Run: headless pygame with SDL's dummy video driver; simulated clock (each Clock.tick advances the game by its frame time, no real sleeping); random seed 0; keys injected as events and as key.get_pressed() state; mouse plan: one left click at the window centre at the start of phase 2, then a move to the lower-right quarter at the start of phase 3.
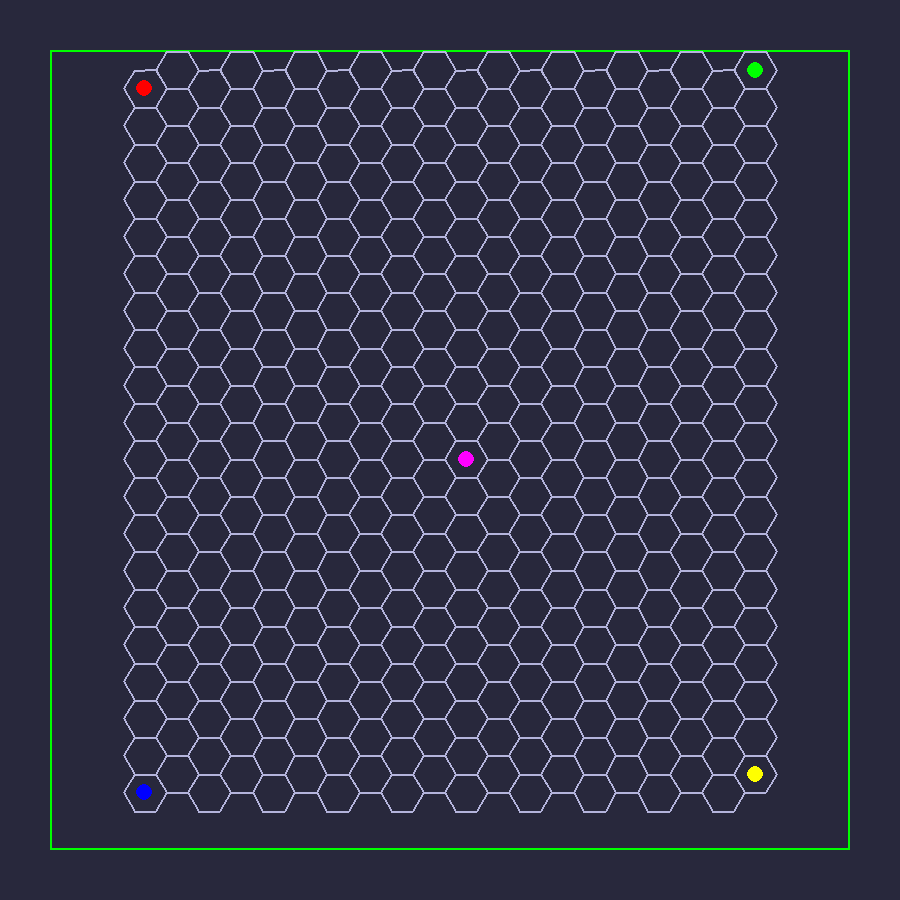
Frame 1 of 4 · flips 1–60 · no input
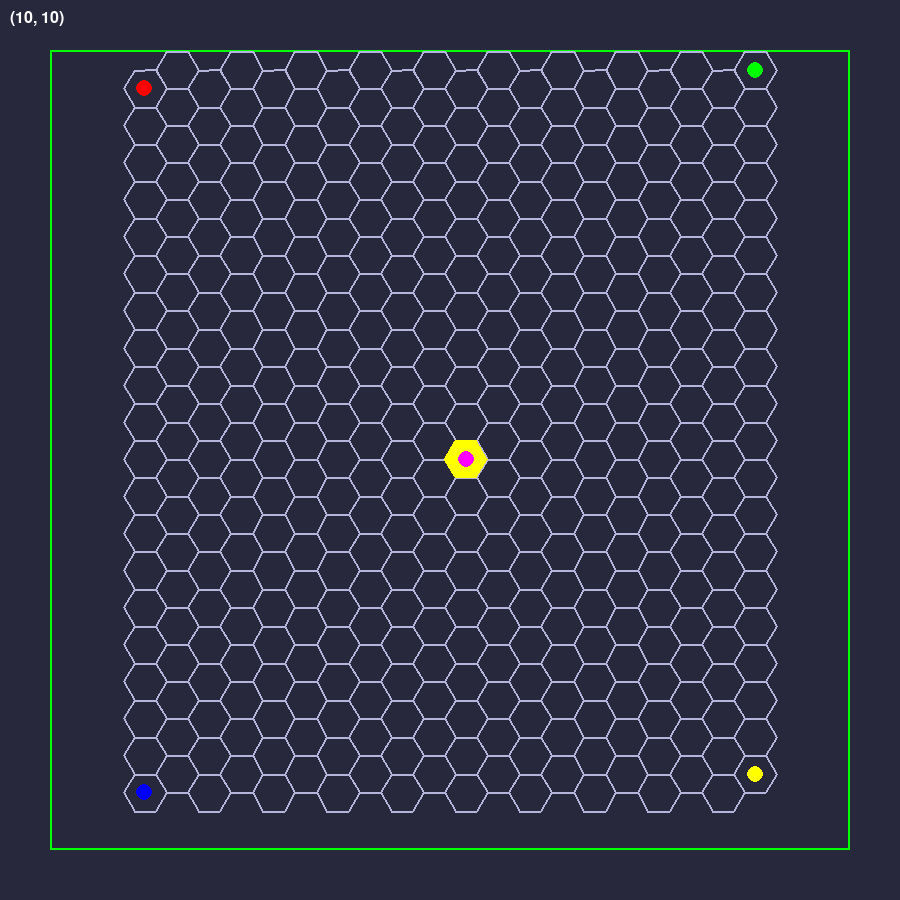
Frame 2 of 4 · flips 61–180 · clicked the window centre · tapped SPACE, RETURN · held RIGHT (→), D
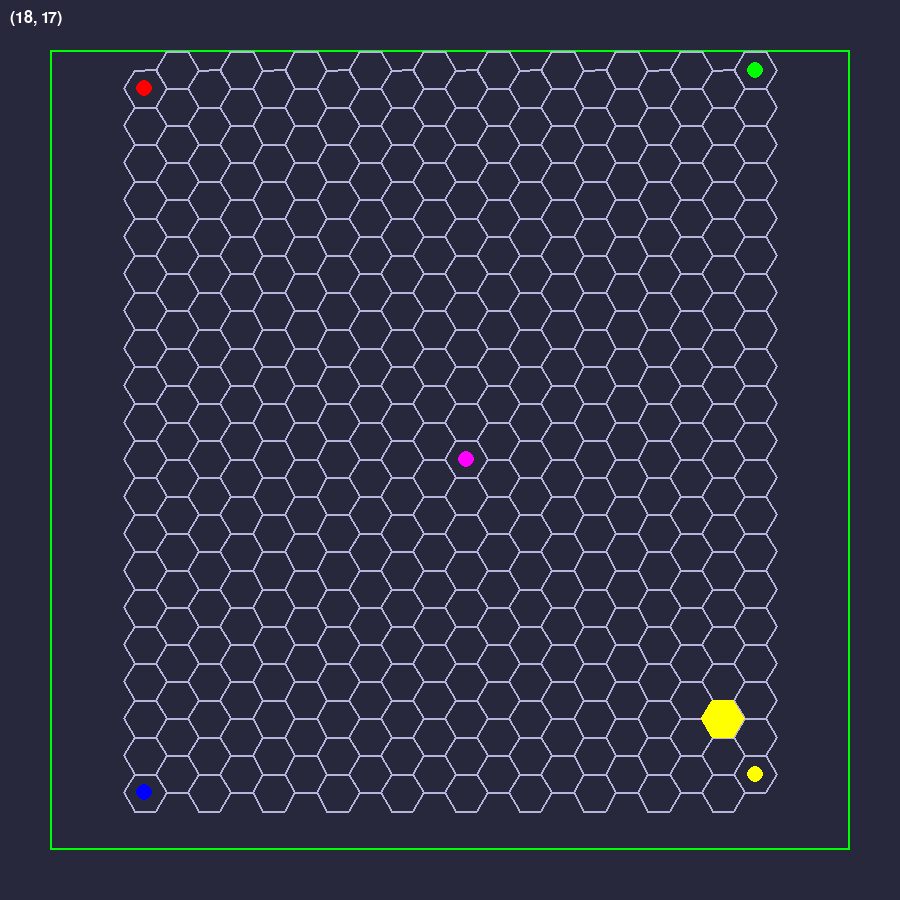
Frame 3 of 4 · flips 181–300 · moved the mouse to the lower-right quarter · held DOWN (↓), S
Frame 4 of 4 · flips 301–420 · held LEFT (←), A, UP (↑), W · screen unchanged from frame 3, image omitted

The pygame program that drew these frames:

import pygame
import math


class HexGrid:
    """A flat-topped hex grid that creates a proper honeycomb pattern."""
    
    def __init__(self, rows, cols, map_x, map_y, map_size):
        self.rows = rows
        self.cols = cols
        self.map_x = map_x
        self.map_y = map_y
        self.map_size = map_size
        
        # For flat-topped hexes:
        # Width = 2 * radius
        # Height = sqrt(3) * radius
        # Horizontal spacing = 3/2 * radius (hexes overlap horizontally)
        # Vertical spacing = sqrt(3) * radius (hexes touch vertically)
        
        # Calculate the radius that fits the grid perfectly
        # Grid width = radius * (3 * cols + 1) / 2
        # Grid height = radius * sqrt(3) * (rows + 0.5)
        
        radius_by_width = (map_size * 0.95) / ((3 * cols + 1) / 2)
        radius_by_height = (map_size * 0.95) / \
            (math.sqrt(3) * (rows + 0.5))
        
        self.radius = min(radius_by_width, radius_by_height)
        
        # Calculate actual grid dimensions
        self.grid_width = self.radius * (3 * cols + 1) / 2
        self.grid_height = self.radius * math.sqrt(3) * (rows + 0.5)
        
        # Center the grid in the map area
        self.offset_x = map_x + (map_size - self.grid_width) / 2
        self.offset_y = map_y + (map_size - self.grid_height) / 2
    
    def get_hex_center(self, col, row):
        """Get the pixel coordinates of a hex center for flat-topped hexes."""
        x = self.offset_x + self.radius + col * 1.5 * self.radius
        y = (self.offset_y + self.radius * math.sqrt(3) / 2 +
             row * self.radius * math.sqrt(3))
        
        # Offset odd columns up by half a hex height
        if col % 2 == 1:
            y -= self.radius * math.sqrt(3) / 2
            
        return x, y
    
    def draw_hex(self, surface, center_x, center_y, color, filled=False):
        """Draw a single flat-topped hexagon."""
        points = []
        for i in range(6):
            # For flat-topped hex, start at 0 degrees
            angle = math.pi / 3 * i
            x = center_x + self.radius * math.cos(angle)
            y = center_y + self.radius * math.sin(angle)
            points.append((x, y))
        
        if filled:
            pygame.draw.polygon(surface, color, points)
        else:
            pygame.draw.polygon(surface, color, points, 2)
    
    def draw_grid(self, surface, outline_color=(180, 180, 220)):
        """Draw the entire hex grid."""
        for row in range(self.rows):
            for col in range(self.cols):
                cx, cy = self.get_hex_center(col, row)
                self.draw_hex(surface, cx, cy, outline_color)
    
    def pixel_to_hex(self, px, py):
        """Convert pixel coordinates to hex grid coordinates."""
        # Adjust for grid offset
        px -= self.offset_x
        py -= self.offset_y
        
        # For flat-topped hexes
        # This is an approximation that works well enough for clicking
        col = int((px - self.radius / 2) / (1.5 * self.radius))
        
        if col % 2 == 0:
            row = int((py - self.radius * math.sqrt(3) / 2) /
                      (self.radius * math.sqrt(3)))
        else:
            row = int(py / (self.radius * math.sqrt(3)))
        
        # Bounds check
        if col < 0 or col >= self.cols or row < 0 or row >= self.rows:
            return None, None
            
        # Refine by checking distance to nearby hex centers
        best_col, best_row = col, row
        best_dist = float('inf')
        
        # Check current hex and immediate neighbors
        for dc in range(-1, 2):
            for dr in range(-1, 2):
                check_col = col + dc
                check_row = row + dr
                
                if (0 <= check_col < self.cols and
                        0 <= check_row < self.rows):
                    cx, cy = self.get_hex_center(check_col, check_row)
                    dist = math.hypot(px + self.offset_x - cx, 
                                    py + self.offset_y - cy)
                    if dist < best_dist:
                        best_dist = dist
                        best_col = check_col
                        best_row = check_row
        
        return best_col, best_row
    
    def draw_fog_hex(self, surface, center_x, center_y, color=(200, 200, 200), alpha=153):
        """Draw a filled hexagon with alpha (for fog-of-war), efficiently."""
        # Create a small surface just large enough for the hex
        hex_diameter = int(self.radius * 2) + 4  # +4 for anti-aliasing margin
        fog_surf = pygame.Surface((hex_diameter, hex_diameter), pygame.SRCALPHA)
        points = []
        for i in range(6):
            angle = math.pi / 3 * i
            x = hex_diameter // 2 + self.radius * math.cos(angle)
            y = hex_diameter // 2 + self.radius * math.sin(angle)
            points.append((x, y))
        pygame.draw.polygon(
            fog_surf, (*color, alpha), points
        )
        # Blit the fog surface centered on the hex
        blit_x = int(center_x - hex_diameter // 2)
        blit_y = int(center_y - hex_diameter // 2)
        surface.blit(fog_surf, (blit_x, blit_y))


def create_hex_grid_for_map(map_x, map_y, map_size, rows=20, cols=20):
    """Create a hex grid that fits nicely in the given map area."""
    return HexGrid(rows, cols, map_x, map_y, map_size)


# Test the grid
if __name__ == "__main__":
    pygame.init()
    screen = pygame.display.set_mode((900, 900))
    pygame.display.set_caption("Hex Grid Test - Honeycomb Pattern")
    clock = pygame.time.Clock()
    
    # Create a test grid
    grid = create_hex_grid_for_map(50, 50, 800)
    
    running = True
    hover_hex = (None, None)
    
    print("Hex grid test running - move mouse to highlight hexes")
    
    while running:
        for event in pygame.event.get():
            if event.type == pygame.QUIT:
                running = False
            elif event.type == pygame.MOUSEMOTION:
                mx, my = event.pos
                hover_hex = grid.pixel_to_hex(mx, my)
        
        screen.fill((40, 40, 60))
        
        # Draw a border around the map area
        pygame.draw.rect(screen, (0, 255, 0), (50, 50, 800, 800), 2)
        
        # Draw the grid
        grid.draw_grid(screen)
        
        # Highlight hovered hex
        if hover_hex[0] is not None:
            cx, cy = grid.get_hex_center(hover_hex[0], hover_hex[1])
            grid.draw_hex(screen, cx, cy, (255, 255, 0), filled=True)
            # Show coordinates
            font = pygame.font.Font(None, 24)
            text = font.render(
                f"({hover_hex[0]}, {hover_hex[1]})", True, (255, 255, 255))
            screen.blit(text, (10, 10))
            
        # Draw some test objects at specific positions
        test_positions = [(0, 0), (19, 0), (0, 19), (19, 19), (10, 10)]
        colors = [(255, 0, 0), (0, 255, 0), (0, 0, 255),
                  (255, 255, 0), (255, 0, 255)]
        for (col, row), color in zip(test_positions, colors):
            cx, cy = grid.get_hex_center(col, row)
            pygame.draw.circle(screen, color, (int(cx), int(cy)), 8)
        
        pygame.display.flip()
        clock.tick(60)
    
    pygame.quit()
    print("Test complete") 
